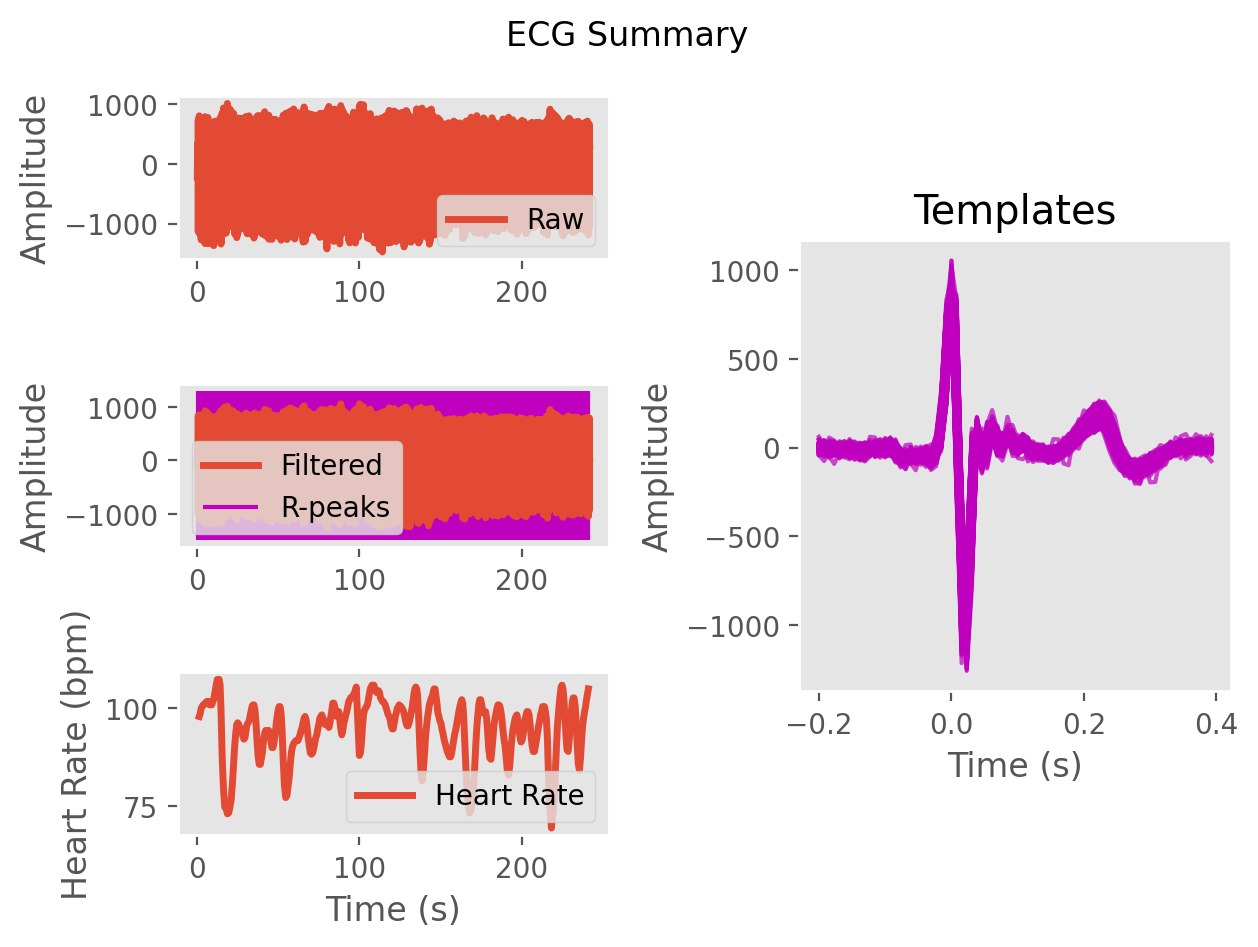

Values plotted in this chart, from the file beside it:
ECG, -9.72756255086407, 1.3429631089458045, 4.831040380104978, 60.9111651664749, 76.65041005549313, 12.02899774036354, 6.912545167482175, 32.75620466629141, -5.519918919051173, -24.21012035925122, -7.668734689461088, -28.726525528655102, -47.68808234717483, -40.23451313860214, -46.002191103025, -47.501294722073695, -30.822573728717913, -16.6139604019425, 4.711087629902462, 37.48622742696411, 70.37254240357636, 112.61351359393177, 157.90359207387124
Time (s), 0.0, 0.007692, 0.01538, 0.02308, 0.03077, 0.03846, 0.04615, 0.05385, 0.06154, 0.06923, 0.07692, 0.08462, 0.09231, 0.1, 0.1077, 0.1154, 0.1231, 0.1308, 0.1385, 0.1462, 0.1538, 0.1615, 0.1692
Rpeaks, 76, 156, 235, 313, 390, 468, 545, 622, 699, 776, 852, 929, 1006, 1084, 1161, 1238, 1314, 1390, 1464, 1537, 1610, 1682, 1755
IBI Series, 631, 624, 628, 629, 620, 613, 610, 611, 611, 604, 603, 604, 602, 606, 607, 610, 609, 605, 598, 592, 584, 577, 572
Heart Rate, 96, 97, 97, 97, 98, 99, 99, 100, 101, 101, 101, 101, 102, 104, 105, 106, 106, 102, 95, 86, 84, 83, 81
